Image classification data set "dataset" (AnikaSharma17/Retinal-Disease-Classification-Using-CNN-and-AC-GAN on GitHub). Class labels (4): cholesterol, control, heart disease, hypertension.

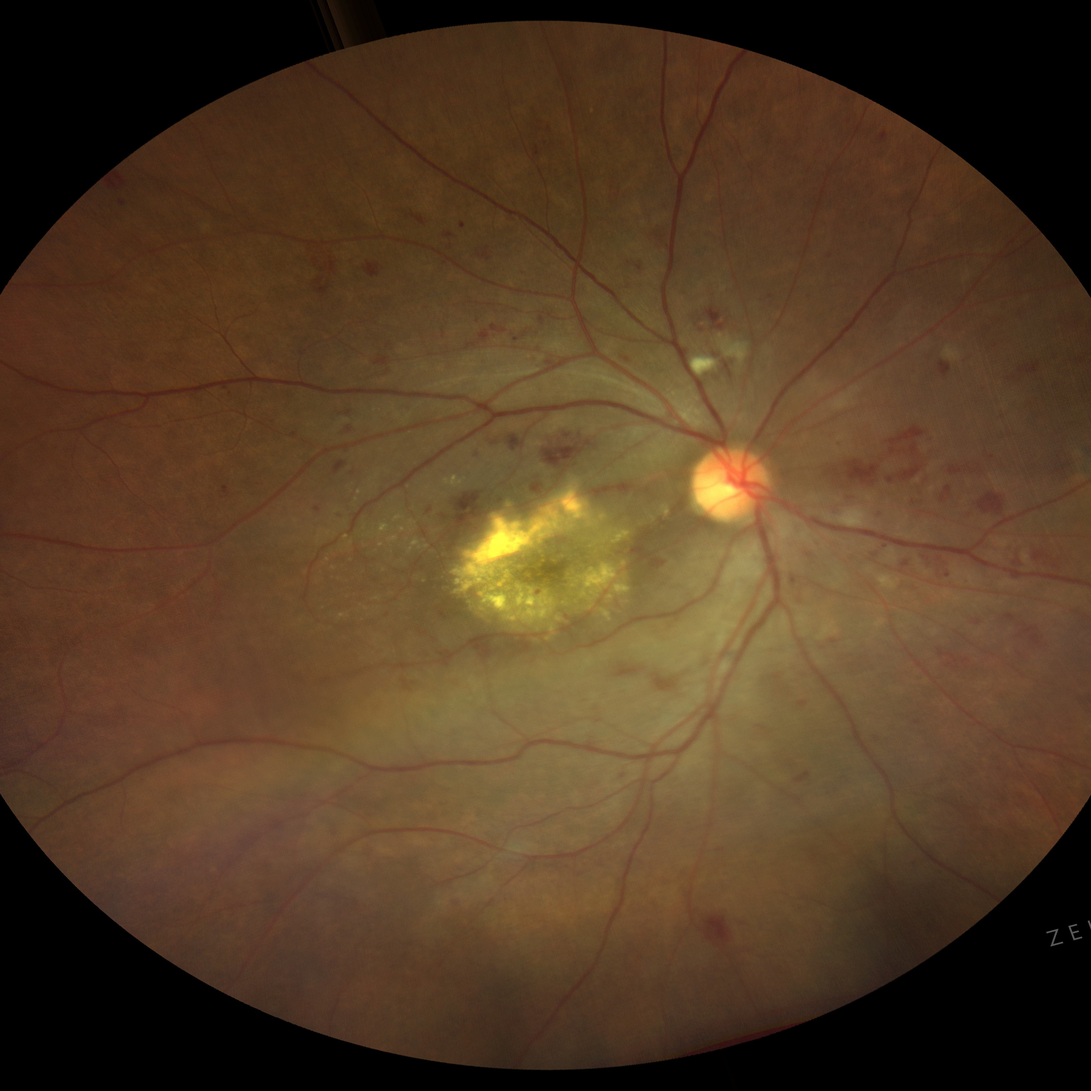
Label: heart disease

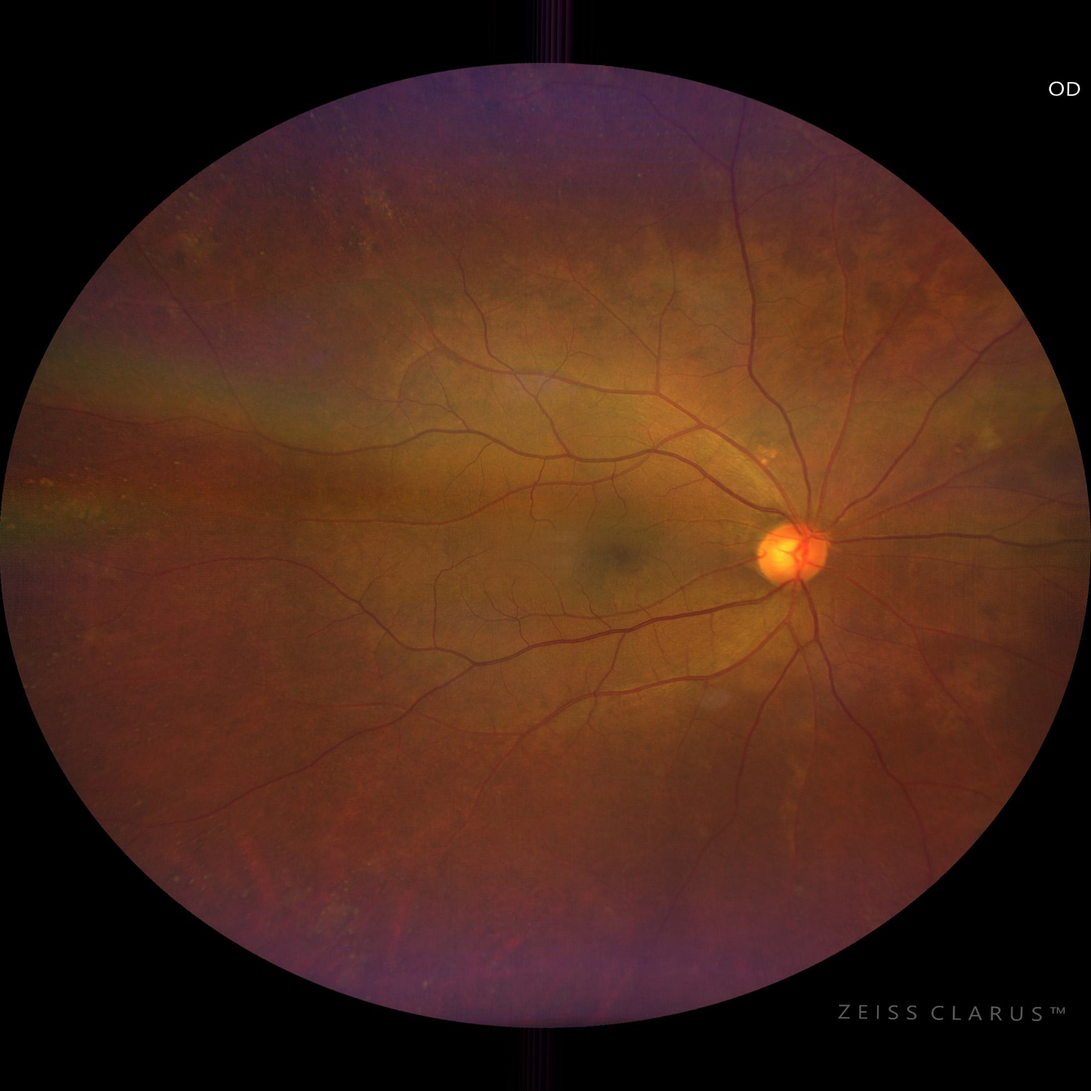
Label: hypertension

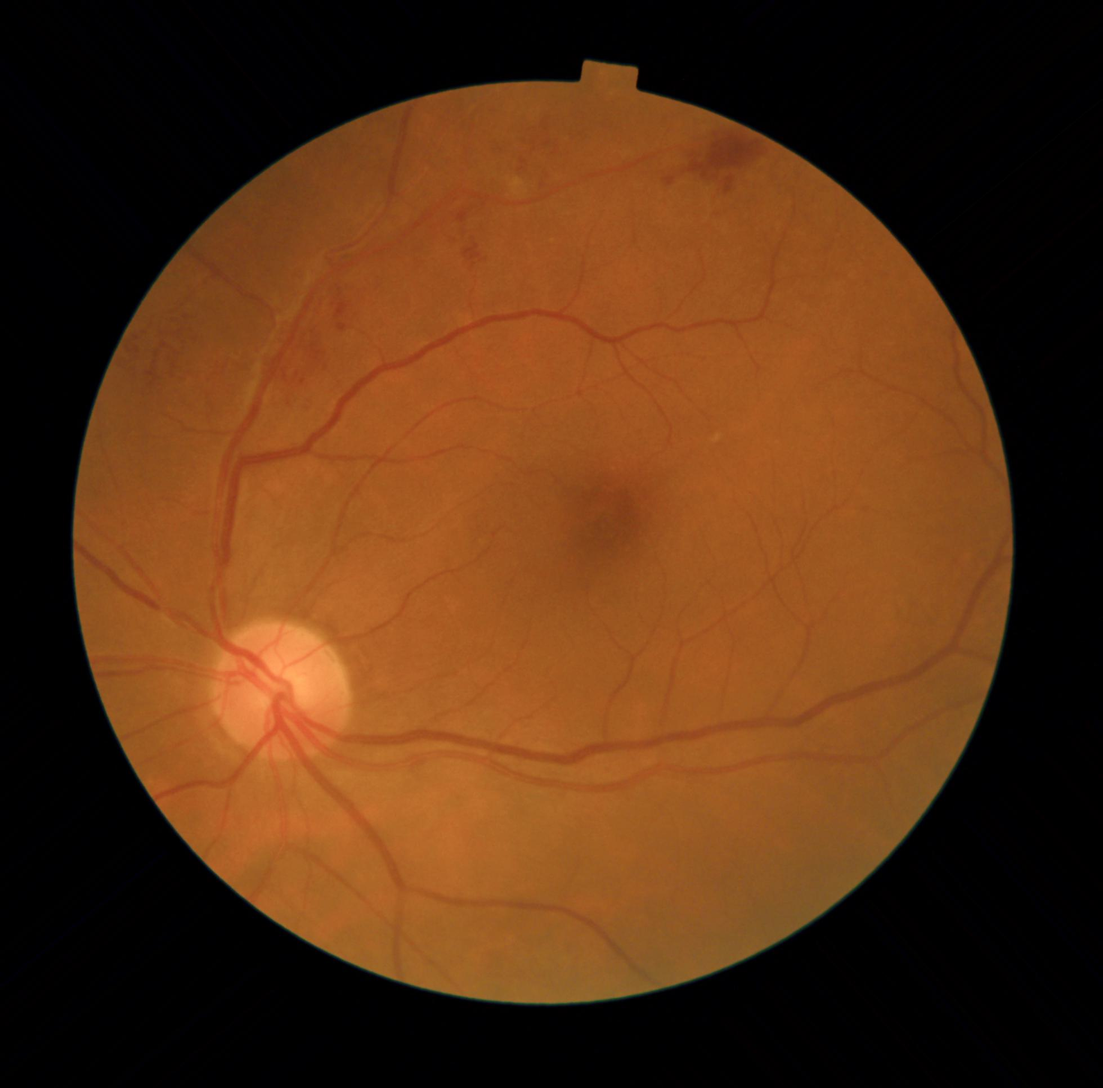
Label: hypertension

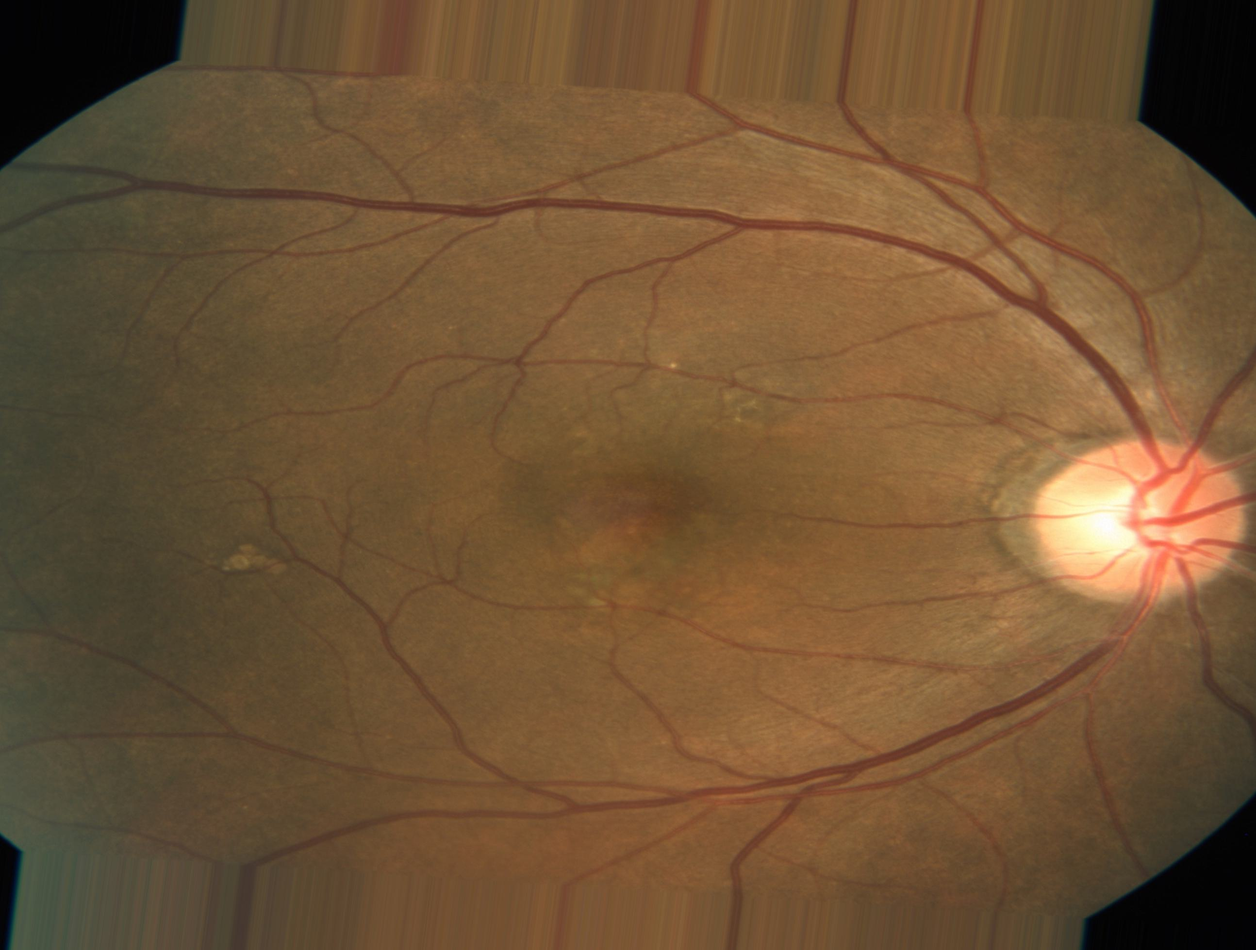
Label: heart disease

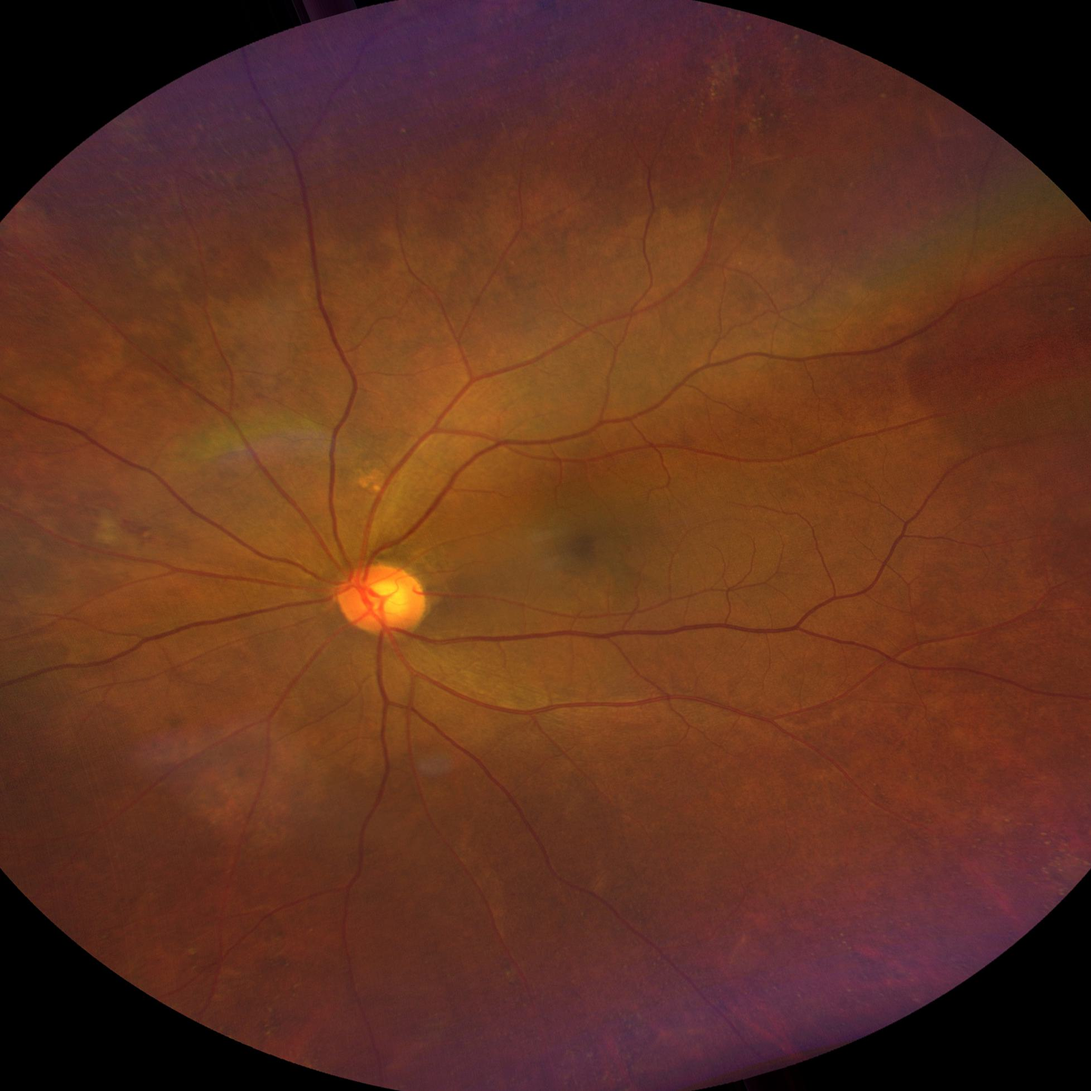
Label: cholesterol

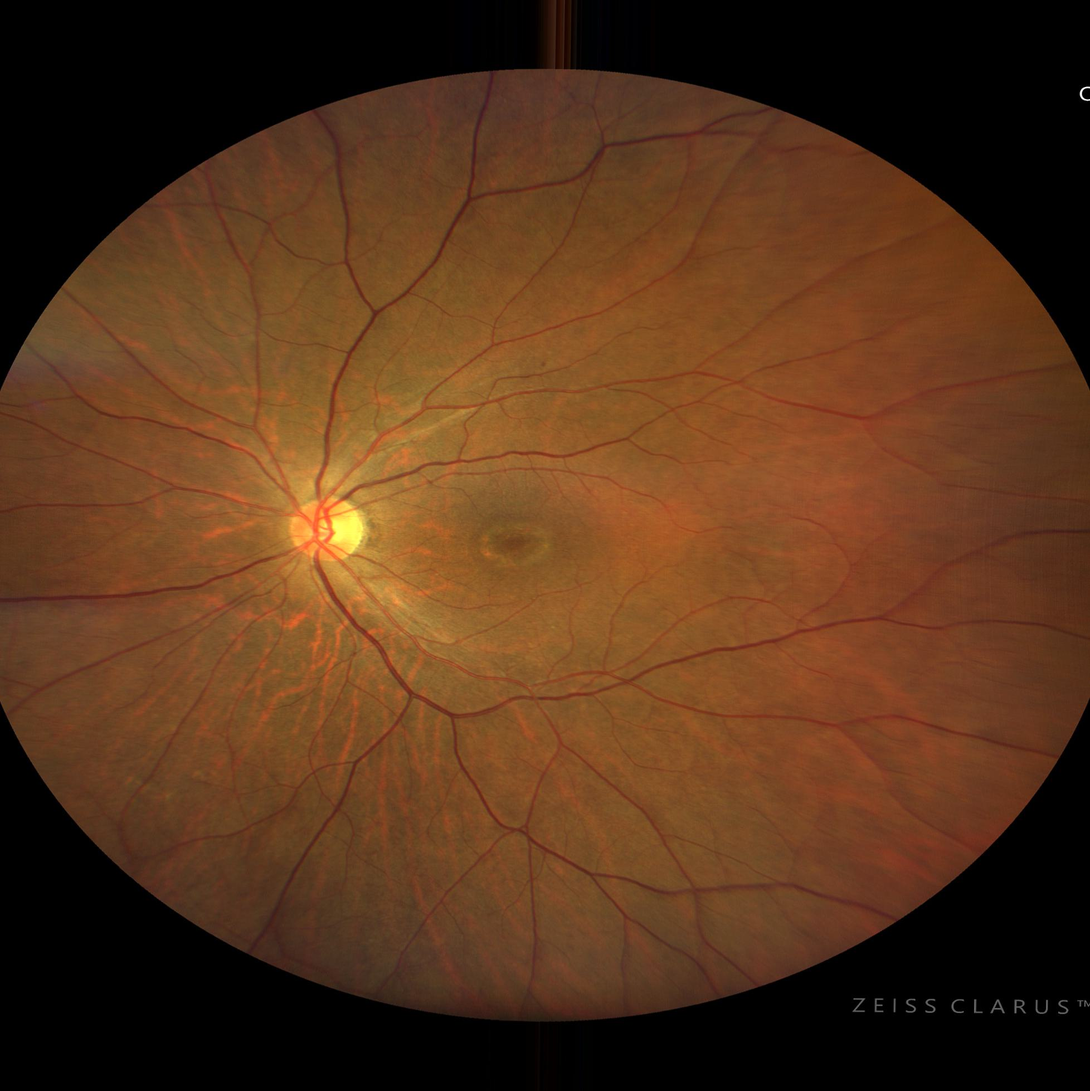
Label: control
